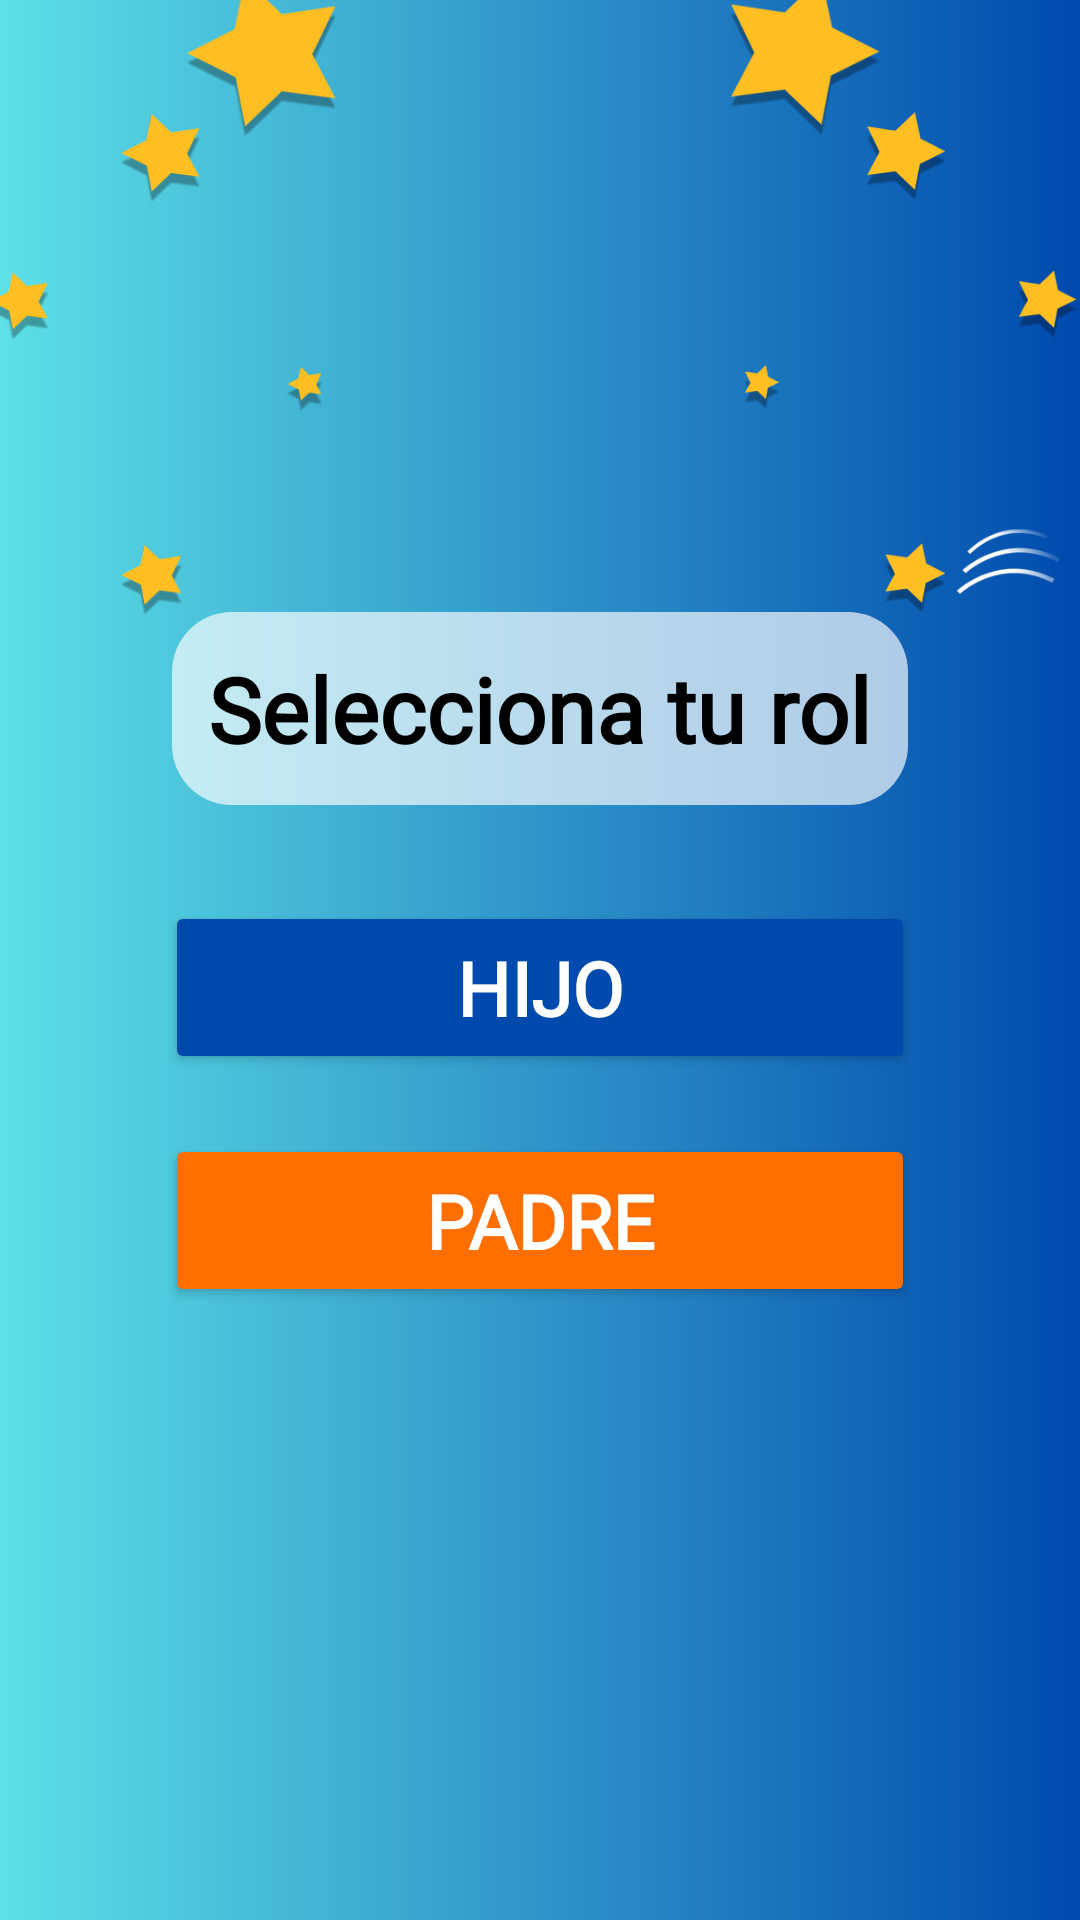

Here is an Android app screen rendered from its layout file. Give the layout XML and the strings, colors and styles it references.
<!-- AndroidManifest.xml: application theme Theme.MisiónLogromanía -->
<!-- res/layout/activity_rol_selection.xml -->
<?xml version="1.0" encoding="utf-8"?>

<FrameLayout xmlns:android="http://schemas.android.com/apk/res/android"
    android:layout_width="match_parent"
    android:layout_height="match_parent"
    android:background="@drawable/gradient_background"
    android:fitsSystemWindows="true">

    
    <LinearLayout
        android:layout_width="match_parent"
        android:layout_height="match_parent"
        android:orientation="vertical"
        android:background="@android:color/transparent">

        <ImageView
            android:layout_width="match_parent"
            android:layout_height="0dp"
            android:layout_weight="1"
            android:scaleType="centerCrop"
            android:src="@drawable/stars"
            android:contentDescription="Fondo estrellado" />

        <ImageView
            android:layout_width="match_parent"
            android:layout_height="0dp"
            android:layout_weight="1"
            android:scaleType="fitXY"
            android:src="@drawable/clouds"
            android:contentDescription="Fondo de nubes" />
    </LinearLayout>

    
    <LinearLayout
        android:layout_width="match_parent"
        android:layout_height="match_parent"
        android:orientation="vertical"
        android:gravity="center"
        android:padding="24dp"
        android:background="@android:color/transparent">

        
        <TextView
            android:layout_width="wrap_content"
            android:layout_height="wrap_content"
            android:text="Selecciona tu rol"
            android:textSize="30sp"
            android:textStyle="bold"
            android:textColor="#000000"
            android:fontFamily="@font/baloo_2"
            android:layout_marginBottom="32dp"
            android:background="@drawable/title_bg"
            android:padding="12dp"/>

        
        <Button
            android:id="@+id/btnHijo"
            android:layout_width="250dp"
            android:layout_height="wrap_content"
            android:text="Hijo"
            android:textColor="#FFFFFF"
            android:textSize="25sp"
            android:backgroundTint="#004aad"
            android:layout_marginBottom="20dp"
            android:fontFamily="@font/baloo_2"
            android:textStyle="bold"
            android:padding="12dp" />

        
        <Button
            android:id="@+id/btnPadre"
            android:layout_width="250dp"
            android:layout_height="wrap_content"
            android:text="Padre"
            android:textColor="#FFFFFF"
            android:textSize="25sp"
            android:backgroundTint="#FF6F00"
            android:fontFamily="@font/baloo_2"
            android:textStyle="bold"
            android:padding="12dp" />

    </LinearLayout>

</FrameLayout>
<!-- resources referenced by this layout -->
<resources>
  <!-- drawable gradient_background (drawable) -->
  <?xml version="1.0" encoding="utf-8"?>
  
  <shape xmlns:android="http://schemas.android.com/apk/res/android"
      android:shape="rectangle">
  
      <gradient
          android:angle="0"
          android:startColor="#5de0e6"
          android:endColor="#004aad"
          android:type="linear" />
  </shape>
  <!-- drawable stars: png bitmap (drawable, 67678 bytes) -->
  <!-- drawable title_bg (drawable) -->
  <shape xmlns:android="http://schemas.android.com/apk/res/android">
      <solid android:color="#AAFFFFFF" />
      <corners android:radius="20dp" />
  </shape>
  <style name="Theme.MisiónLogromanía" parent="Theme.MaterialComponents.DayNight.NoActionBar">
      </style>
</resources>
